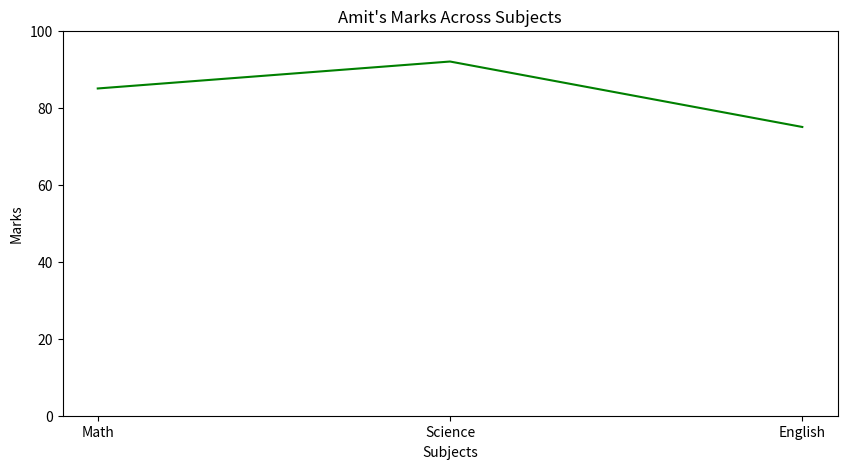

Reproduce this figure in Python.
'''
    Q8: Plot a line chart of marks for 'Amit' across all subjects.a

    data = {
        'Name': ['Amit', 'Sagar', 'Pooja'],
        'Math': [85, 90, 78],
        'Science': [92, 88, 80],
        'English': [75, 85, 82]
    }

'''

import pandas as pd
import matplotlib.pyplot as plt

def main():
    data = {
        'Name': ['Amit', 'Sagar', 'Pooja'],
        'Math': [85, 90, 78],
        'Science': [92, 88, 80],
        'English': [75, 85, 82]
    }

    Line = "*" * 50

    df = pd.DataFrame(data)

    print(Line)
    print(df)
    print(Line)

    amit_row = df[df['Name'] == 'Amit']
    subjects = ['Math', 'Science', 'English']
    marks = amit_row[subjects].values.flatten()

    plt.figure(figsize=(10, 5))
    plt.plot(subjects, marks, color='green')
    plt.xlabel("Subjects")
    plt.ylabel("Marks")
    plt.title("Amit's Marks Across Subjects")
    plt.grid(False)
    plt.ylim(0, 100)
    plt.show()

if __name__ == "__main__":
    main()
